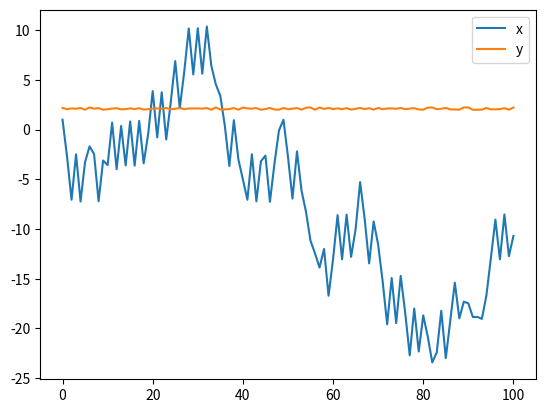

Reproduce this figure in Python.
import numpy as np
import matplotlib.pyplot as plt
alpha=5 #alpha=0.5/alpha=1/alpha=5
x=1 #x=2/x=3/x=4

def myf(x):#公式函数
    y=np.sqrt((5+4*np.cos(x))/4)+np.sqrt((5-4*np.cos(x))/4)
    return(y)

def myparf(x):#求偏微分函数
    return(-4*np.sin(x)/np.sqrt(5+4*np.cos(x))+4*np.sin(x)/np.sqrt(5-4*np.cos(x)))

save1 = [];save2=[]
#未迭代
save1.append(1);save2.append(myf(1))
#开始迭代
for i in range(0,100):
    x = x - alpha * myparf(x)
    save1.append(x)
    save2.append(myf(x))
    print("第%d次迭代：x=%f，y=%f" % (i+1 , x, myf(x)))

plt.plot(save1,label='x')
plt.plot(save2,label='y')
plt.legend(loc=0)
plt.show()

#输出x、y最小值
